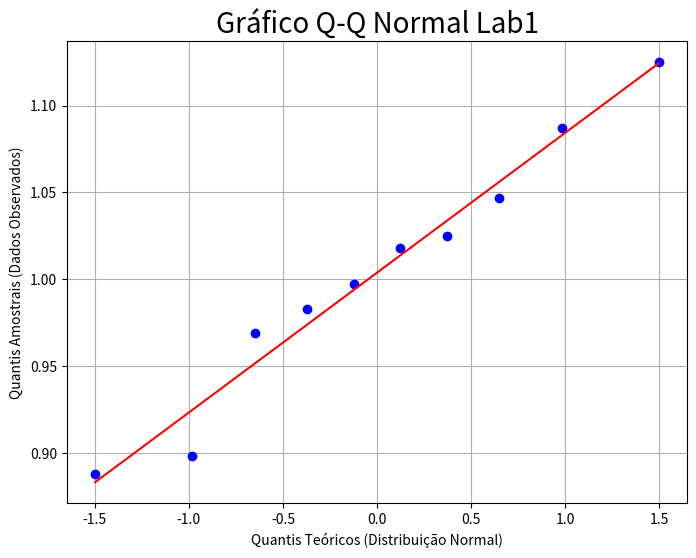

Recreate this plot in Python.
import numpy as np
import matplotlib.pyplot as plt
from scipy import stats

#   inicialização de 4 arrays com os dados de cada um dos laboratórios
lab1 = [0.888, 0.983, 1.047, 1.087, 1.125, 0.997, 1.025, 0.969, 0.898, 1.018]
lab2 = np.array([1.065, 1.226, 1.332, 0.958, 0.816, 1.015, 1.071, 0.905, 1.140, 1.051])
lab3 = np.array([1.325, 1.069, 1.219, 0.958, 0.819, 1.140, 1.222, 0.995, 0.928, 1.322])
lab4 = np.array([1.232, 1.127, 1.057, 0.897, 1.222, 1.125, 0.990, 0.875, 0.930, 0.775])

# Cria a figura e os eixos para o plot
fig, ax = plt.subplots(figsize=(8, 6))

# stats.probplot() calcula os quantis e plota o resultado
# 'dist="norm"' especifica a distribuição normal como referência.
# 'plot=ax' diz ao SciPy para usar o eixo criado pelo Matplotlib.
stats.probplot(lab1, dist="norm", plot=ax)

# Configurações do gráfico
ax.set_title("Gráfico Q-Q Normal Lab1", fontsize=20)
ax.set_xlabel("Quantis Teóricos (Distribuição Normal)")
ax.set_ylabel("Quantis Amostrais (Dados Observados)")

# Exibe o gráfico
plt.grid(True)
plt.show()
